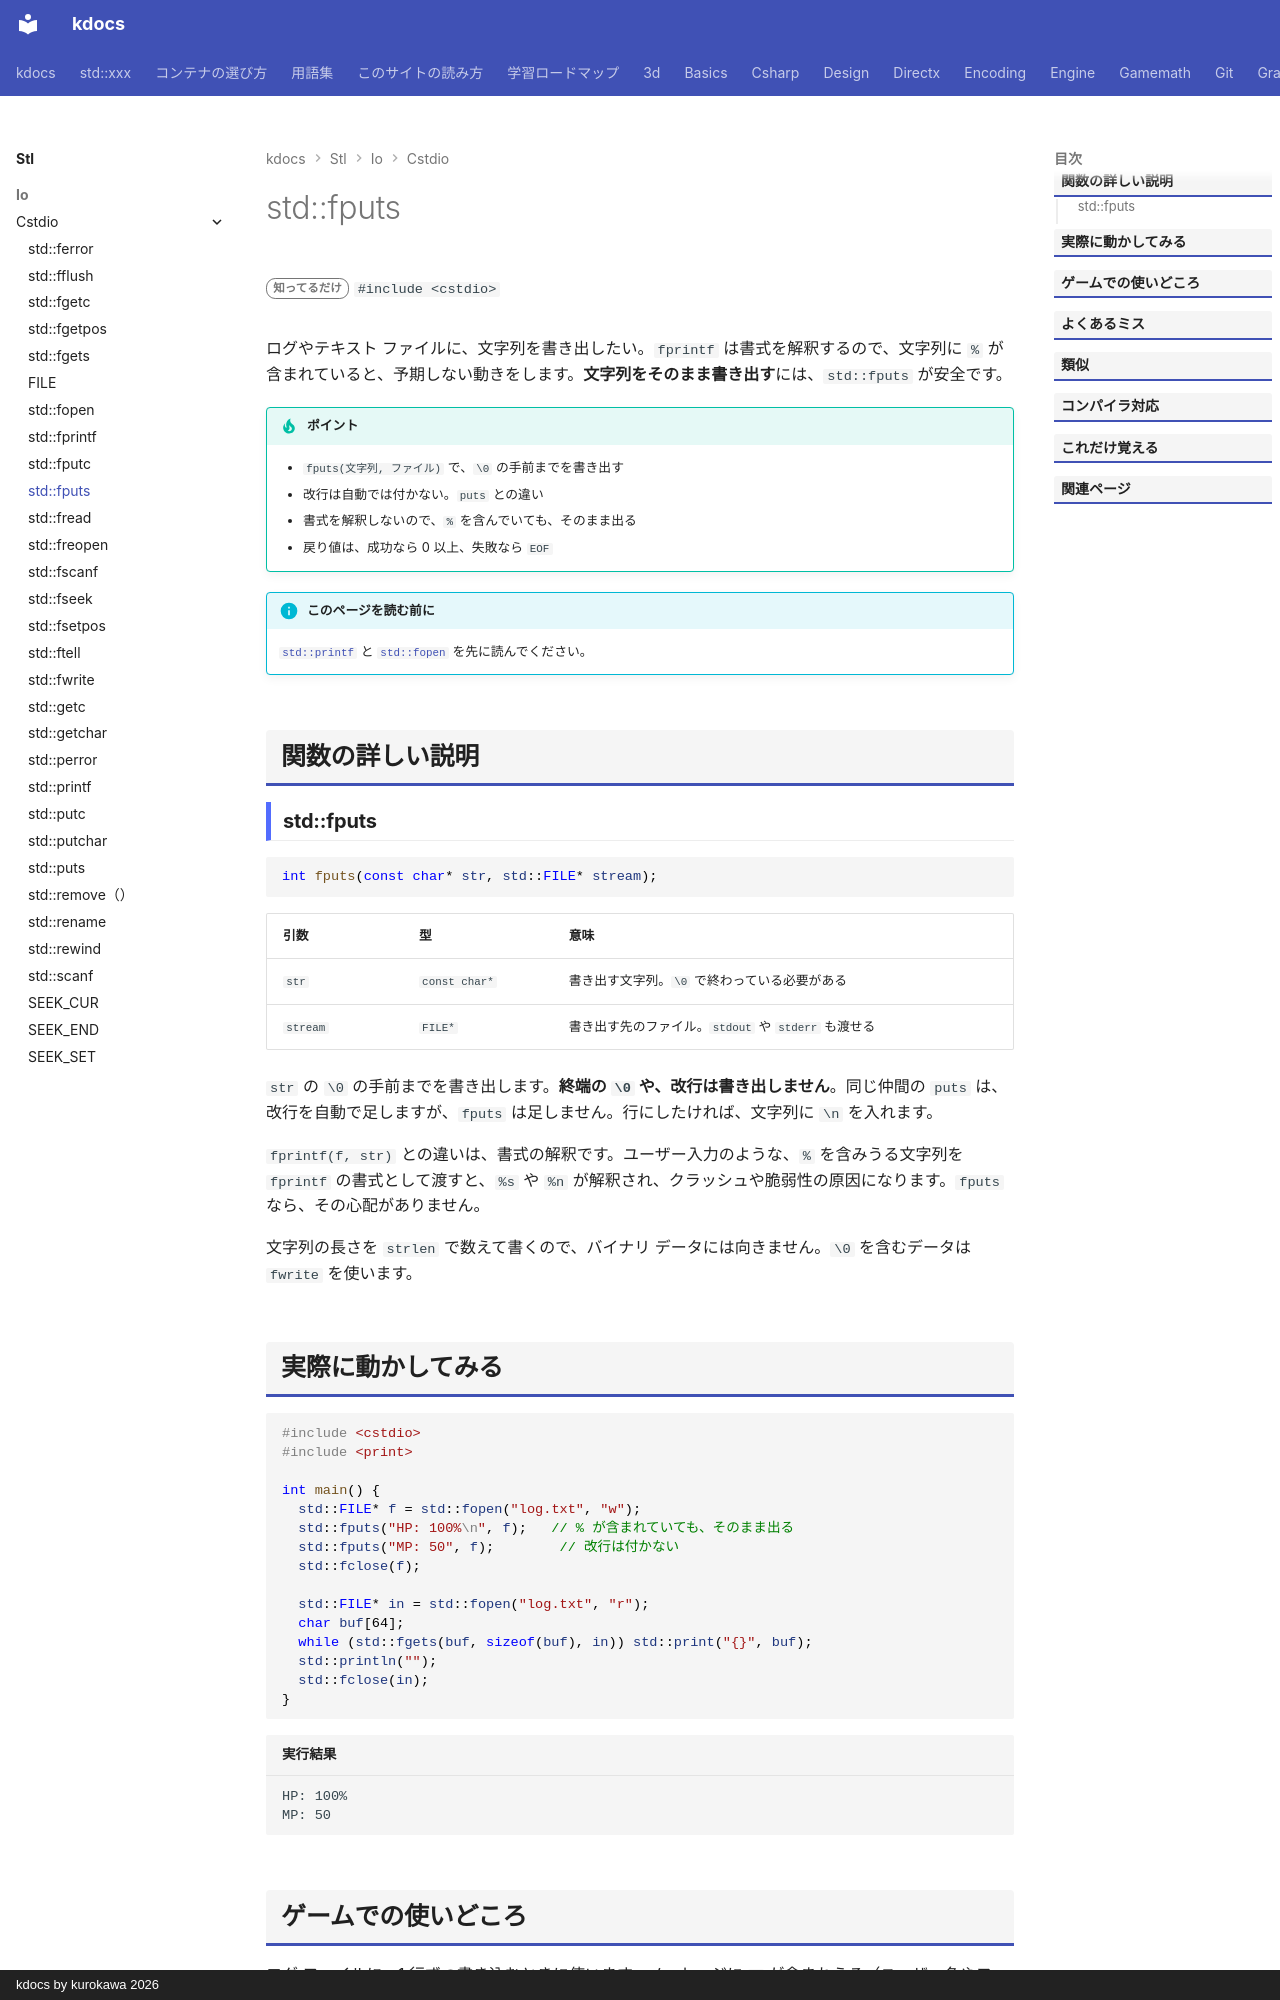

repository: qwzxdf/kdocs · page: stl/io/cstdio/fputs/index.html · generator: mkdocs · copyright: kdocs by kurokawa 2026

---
title: std::fputs
summary: "ファイルに文字列を書く（改行は付かない）。"
order: 900
tags:
  - 入出力・文字列
---

# std::fputs

<div class="page-badges" markdown>
<span class="rank rank-rare">知ってるだけ</span>
`#include <cstdio>`
</div>

ログやテキスト ファイルに、文字列を書き出したい。`fprintf` は書式を解釈するので、文字列に `%` が含まれていると、予期しない動きをします。<strong>文字列をそのまま書き出す</strong>には、`std::fputs` が安全です。

!!! tip "ポイント"
    - `fputs(文字列, ファイル)` で、`\0` の手前までを書き出す
    - 改行は自動では付かない。`puts` との違い
    - 書式を解釈しないので、`%` を含んでいても、そのまま出る
    - 戻り値は、成功なら 0 以上、失敗なら `EOF`

!!! info "このページを読む前に"
    [`std::printf`](printf.md) と [`std::fopen`](fopen.md) を先に読んでください。

## 関数の詳しい説明

### std::fputs {#fputs}

```cpp
int fputs(const char* str, std::FILE* stream);
```

| 引数 | 型 | 意味 |
| --- | --- | --- |
| `str` | `const char*` | 書き出す文字列。`\0` で終わっている必要がある |
| `stream` | `FILE*` | 書き出す先のファイル。`stdout` や `stderr` も渡せる |

`str` の `\0` の手前までを書き出します。<strong>終端の `\0` や、改行は書き出しません</strong>。同じ仲間の `puts` は、改行を自動で足しますが、`fputs` は足しません。行にしたければ、文字列に `\n` を入れます。

`fprintf(f, str)` との違いは、書式の解釈です。ユーザー入力のような、`%` を含みうる文字列を `fprintf` の書式として渡すと、`%s` や `%n` が解釈され、クラッシュや脆弱性の原因になります。`fputs` なら、その心配がありません。

文字列の長さを `strlen` で数えて書くので、バイナリ データには向きません。`\0` を含むデータは `fwrite` を使います。
